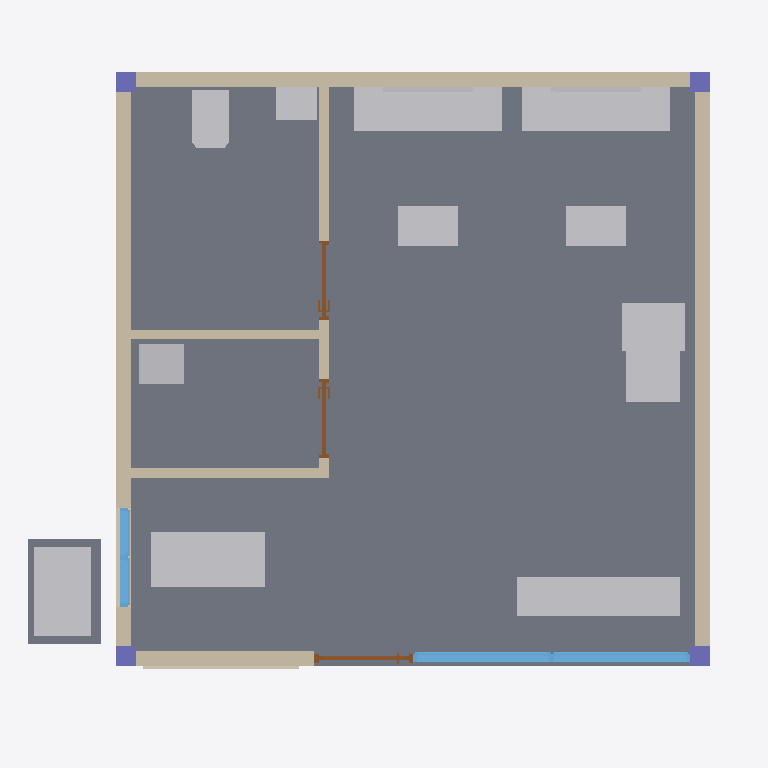
Plan cut of the same IFC building model at storey 'Ground Floor' (level 0.00 m, cut at 1.40 m), seen from above with north up, elements coloured by IFC class: 12 other elements (light grey), 7 walls (beige), 4 columns (violet), 3 doors (brown), 2 slabs (grey), 2 windows (light blue), 1 covering (cream). Cut surfaces are drawn darker.
Extent 7.2 m × 6.9 m × 3.9 m (x, y, z). Storeys (1): Ground Floor at 0.00 m. Elements (42): 10 IfcFurniture, 7 IfcWall, 4 IfcBeam, 4 IfcColumn, 3 IfcDoor, 3 IfcSanitaryTerminal, 3 IfcWindow, 2 IfcCovering, 2 IfcRoof, 2 IfcSlab, 2 IfcUnitaryEquipment.

HEADER;
FILE_DESCRIPTION(('ViewDefinition[DesignTransferView]'),'2;1');
FILE_NAME('mini-capstone.ifc','2026-11-04T13:09:57+08:00',('Barber Studio'),('S10 BIM activity'),'IfcOpenShell 0.9.0.post1','IfcOpenShell 0.9.0.post1','Nobody');
FILE_SCHEMA(('IFC4'));
ENDSEC;
DATA;
#1=IFCPROJECT('1pHRGezOb8pgmVSJd3D6A1',$,'Barber Studio','S10 small-business concept for architectural and HVAC BIM. Dimensions are proposed.',$,$,$,(#32,#36),#27);
#2=IFCSITE('2Nc0YBPyn8DhcWmFc0PTbk',$,'Site',$,$,#10,$,$,$,$,$,$,$,$);
#3=IFCBUILDING('3_6h7AajPAH9VnNx_bdi64',$,'Barber Studio',$,$,#16,$,$,$,$,$,$);
#4=IFCBUILDINGSTOREY('1yMbW5zAr2e840Kegc2Wr6',$,'Ground Floor',$,$,#22,$,$,$,0.0);
#133=IFCSLAB('1xldG1EGTB$f5c7dsTqICr',$,'slab-1',$,$,#139,#151,$,$);
#225=IFCWALL('0UqeLYdDbAqx5ODZVkzqYW',$,'wall-3',$,$,#230,#251,$,$);
#261=IFCWALL('3Y2WQuWQvCLxvRhmdDMT2u',$,'wall-4',$,$,#266,#287,$,$);
#189=IFCWALL('2vG4$uoKLElPSkCJWfIkWl',$,'wall-2',$,$,#194,#215,$,$);
#2170=IFCFURNITURE('0wqj9Tq4PBEPliYTgpcw4v',$,'station-2','Barber worktop and mirror.','Barber workstation',#2175,#2182,$,.USERDEFINED.);
#2112=IFCFURNITURE('3DE$aivHn84vIk6JFRHIv_',$,'station-1','Barber worktop and mirror.','Barber workstation',#2117,#2124,$,.USERDEFINED.);
#1743=IFCFURNITURE('0CdaWhdN97lwNMg5Gk67Dv',$,'bench-1',$,$,#1748,#1757,$,$);
#2038=IFCFURNITURE('0O0FGP8pTBZBCk_qCa7C2N',$,'counter-1','Reception and payment counter.','Reception counter',#2043,#2048,$,.USERDEFINED.);
#2385=IFCUNITARYEQUIPMENT('3pCRdjpsLEe9cJEPlZ96vr',$,'ac-out','Outdoor condenser with recessed vent slots on the face away from the wall.',$,#2390,#2393,$,$);
#2246=IFCSANITARYTERMINAL('3MzbEYqHn5TOHiePDM4O7o',$,'wash-1','Block pedestal and rectangular recessed shampoo basin.',$,#2251,#2551,$,.SINK.);
#948=IFCWINDOW('1TksGcPyr1uAtpkxJob4BC',$,'wind-1',$,$,#953,#980,$,2400.0,2800.0,$,.DOUBLE_PANEL_VERTICAL.,$);
#2210=IFCFURNITURE('0tGtk4qoDENQMNDUScy8Zq',$,'wash-seat','Simple shampoo seat with a block base and back.',$,#2215,#2220,$,.CHAIR.);
#152=IFCWALL('0EgQ4YApn2fvSyfgU4AMkX',$,'wall-1',$,$,#157,#179,$,$);
#2265=IFCSLAB('3BuOAeMcH5SQVLSIhKo8bO',$,'ac-pad','Outdoor condenser support pad.',$,#2270,#2273,$,.BASESLAB.);
#1613=IFCFURNITURE('27Fnw4vl5D499qId1gkzzc',$,'chair-1',$,$,#1618,#1627,$,$);
#1642=IFCFURNITURE('3O66Cgp1TETRixWbuLSAzt',$,'chair-2',$,$,#1647,#1655,$,$);
#297=IFCWALL('3GLQJ6SZX5zwe5fr7UTT4Q',$,'wall-5',$,$,#302,#317,$,$);
#1912=IFCSANITARYTERMINAL('05XYS1KMHDXgDfSEJkjPwR',$,'wc-1','Block cistern, pedestal and one recessed bowl.',$,#1917,#2479,$,$);
#324=IFCWALL('0gSyR3bZDB3vvrg9mmjZlr',$,'wall-6',$,$,#329,#343,$,$);
#1800=IFCFURNITURE('2W$yeoBED73uafLD8qapX6',$,'cab-1',$,$,#1805,#1814,$,$);
#350=IFCWALL('1FlHUtZlv9f9G1YcYcbH1f',$,'wall-7',$,$,#355,#369,$,$);
#1987=IFCSANITARYTERMINAL('0lLvZXZ5T6nBaxsXDJecsT',$,'sink-1','Wall-mounted rectangular hand basin with a recessed bowl.',$,#2492,#2514,$,$);
#1121=IFCWINDOW('1ShllaC2fEbQStLISVEnwV',$,'wind-2',$,$,#1126,#1153,$,800.0,1000.0,$,.DOUBLE_PANEL_VERTICAL.,$);
#606=IFCCOVERING('2S7o0xIFPAxu08KSIZAP7s',$,'clad-1','Simple wood accent panel beside the entry.',$,#611,#614,$,.CLADDING.);
#645=IFCDOOR('3l6sV1yzLEgOhEz2zYXtqU',$,'door-main',$,$,#650,#730,$,2200.0,1000.0,$,.SINGLE_SWING_LEFT.,$);
#745=IFCDOOR('2N_qbexpX5wACqKoly3Sox',$,'door-storage',$,$,#750,#828,$,2100.0,800.0,$,.SINGLE_SWING_LEFT.,$);
#847=IFCDOOR('1F7nrwBgb4XB1wRZA70bP6',$,'door-wc',$,$,#852,#930,$,2100.0,800.0,$,.SINGLE_SWING_RIGHT.,$);
#381=IFCCOLUMN('3O1pcevfL3bx6YhsZKJpld',$,'col-1',$,$,#386,#405,$,$);
#406=IFCCOLUMN('1Gd3uWNG56_8fjqCzZj_NI',$,'col-2',$,$,#411,#429,$,$);
#430=IFCCOLUMN('0Z4ec8RuLACfhdEPr6hotL',$,'col-3',$,$,#435,#453,$,$);
#454=IFCCOLUMN('0jLPcEHAr9qwYesYFMjdP_',$,'col-4',$,$,#459,#477,$,$);
ENDSEC;
